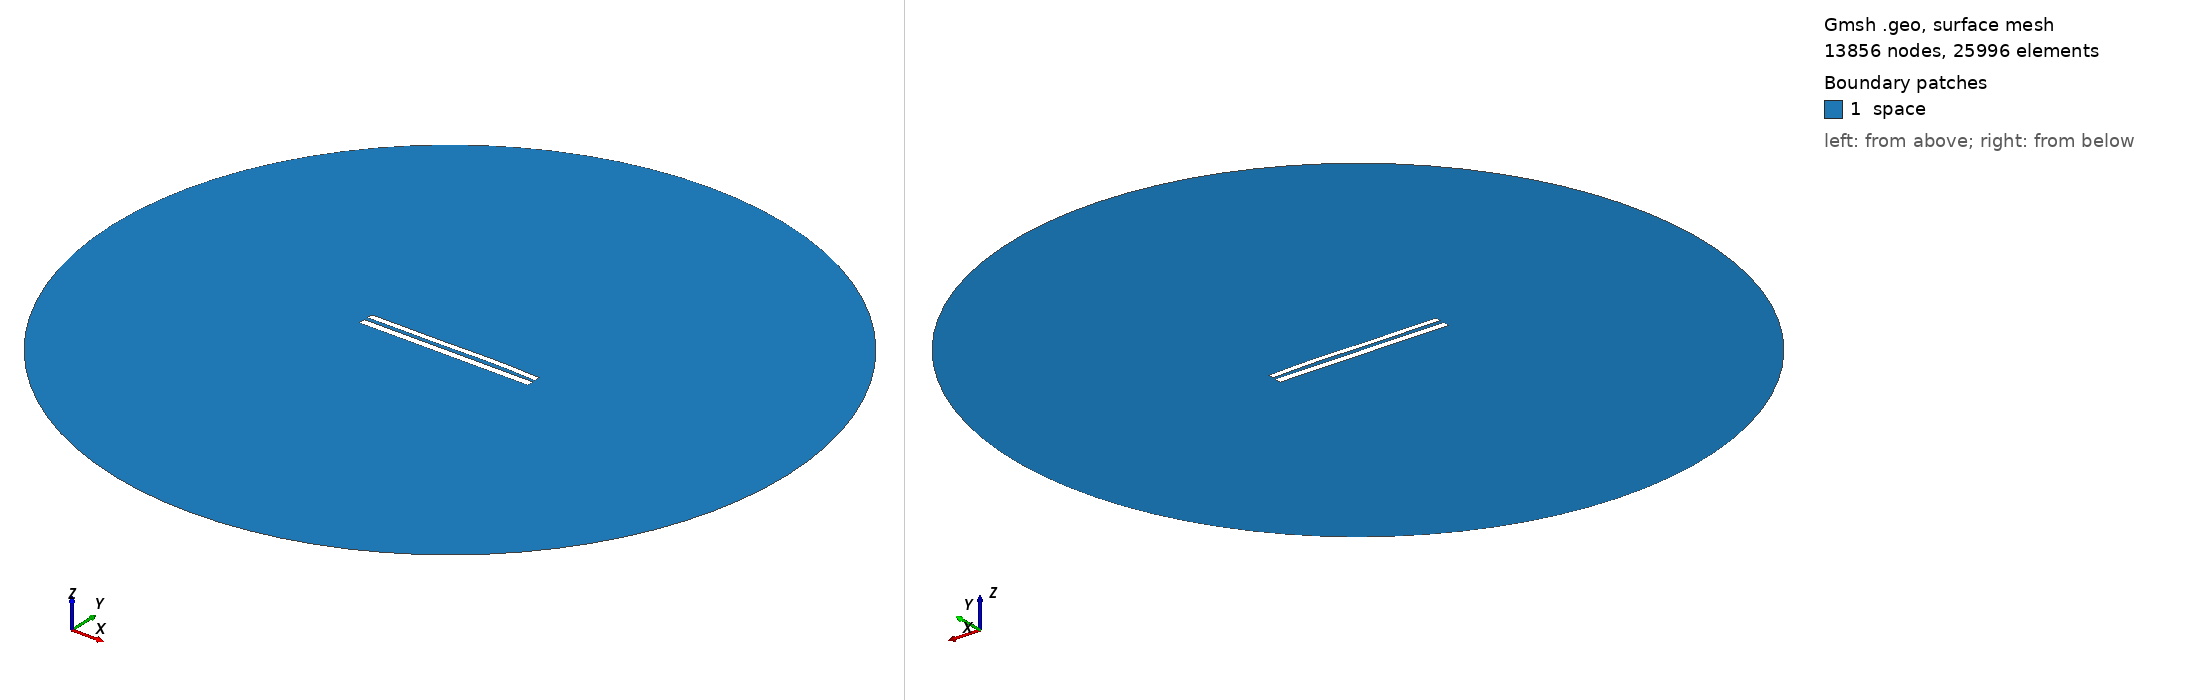

Gmsh geometry script, surface-meshed: 13856 nodes, 25996 surface elements. Boundary patches (legend numbers): 1 space. Left view from above one corner, right view from below the opposite corner. Legend entries are the model's physical surfaces. The drawing asked Gmsh for element sizes between 1% and 20% of the model's largest extent; the script's own settings can give other sizes.

=== 8479.geo (drawn) ===
//---------------------------------------
// Geometry kernel
//---------------------------------------

SetFactory("OpenCASCADE");



//---------------------------------------
// Parameters of the geometry
//---------------------------------------

// Overetch of the upper plate
overetch = 0.25;

// Distance between the plates
distance = 2.25;

// Discretization over the x axis (for the deformation)
nx = 50; 

// Length of the plate
L = 100 - overetch; 

// Number of modes
n = 4; 

// 1st mode coefficient
coeff(1) = 0.0;
beta(1) = 0.596864 * 3.1415926535 / L;

// 2nd mode coefficient
coeff(2) = 0.15;
beta(2) = 1.49418 * 3.1415926535 / L;

// 3rd mode coefficient
coeff(3) = -0.15;
beta(3) = 2.50025 * 3.1415926535 / L;

// 4th mode coefficient
coeff(4) = 0.07499999999999998;
beta(4) = 3.49999 * 3.1415926535 / L;



//---------------------------------------
// Upper plate (deformed rectangle)
//---------------------------------------

// Coordiantes of the upper plate
xmin = -50;
xmax = 50 - overetch;

// Height of the upper plate
yheight = 4 - 2 * overetch;

// Indexes of the points
UpperID[] = {};
LowerID[] = {};
LeftID[] = {};
RightID[] = {};

// Point index
p = 1;

// Horizontal edges
For i In {1:nx}
    x = xmin + (i-1)*(xmax - xmin)/(nx-1);

    y_bottom = distance / 2 + overetch;
    For j In {1:n}
        C = (Cosh(beta(j)*L) + Cos(beta(j)*L)) / (Sinh(beta(j)*L) + Sin(beta(j)*L));
        y_bottom  = y_bottom + coeff(j) * (Cosh(beta(j)*(x+50)) - Cos(beta(j)*(x+50)) - C * (Sinh(beta(j)*(x+50)) - Sin(beta(j)*(x+50))));
    EndFor

    y_top = y_bottom + yheight;

    Point(p) = {x, y_top, 0, 1.0};
    UpperID[i] = p;
    p = p + 1;

    Point(p) = {x, y_bottom, 0, 1.0};
    LowerID[i] = p;
    p = p + 1;
EndFor

// Create point lists
UpperPts[] = {}; LowerPts[] = {};
For i In {1:nx}
  UpperPts[] += {UpperID[i]};
  LowerPts[] += {LowerID[i]};
EndFor

// Build splines
Spline(1) = {UpperPts[]};
Spline(2) = {LowerPts[]};
Line(3) = {LowerPts[nx-1], UpperPts[nx-1]};
Line(4) = {LowerPts[0], UpperPts[0]};

// Build the plane surface
Curve Loop(1) = {2, 3, -1, -4};
Plane Surface(1) = {1};



//---------------------------------------
// Lower plate (rectangle)
//---------------------------------------

// Vertices
Point(1001) = {-50, -1, 0, 1.0};
Point(1002) = { 50, -1, 0, 1.0};
Point(1003) = { 50,  -5, 0, 1.0};
Point(1004) = {-50,  -5, 0, 1.0};

// Edges
Line(5) = {1001, 1002};
Line(6) = {1002, 1003};
Line(7) = {1003, 1004};
Line(8) = {1004, 1001};

// Plane surface
Line Loop(2) = {5, 6, 7, 8};
Plane Surface(2) = {2}; 



//---------------------------------------
// Outer (fictious) boundary
//---------------------------------------

// Points
Point(1005) = {0, 0, 0};       // Center
Point(1006) = {200, 0, 0};     // Start point
Point(1007) = {0, 200, 0};     // 90 degrees
Point(1008) = {-200, 0, 0};    // 180 degrees
Point(1009) = {0, -200, 0};    // 270 degrees

// Circle arcs (each needs start, center, end)
Circle(9) = {1006, 1005, 1007};
Circle(10) = {1007, 1005, 1008};
Circle(11) = {1008, 1005, 1009};
Circle(12) = {1009, 1005, 1006};

// Plane surface for the entire domain
Curve Loop(3) = {9, 10, 11, 12};
Surface(3) = {3};

// Subtract the plates from the whole domain to obtain the actual domain where we want to solve the equations
BooleanDifference{ Surface{3}; Delete; }{ Surface{1}; Surface{2}; Delete; }




//---------------------------------------
// Transfinite Lines/Curves
//---------------------------------------

// Set the number of points on the boundaries
r = 7;

// Plates
Transfinite Curve {1, 2} = 50*r Using Progression 1;
Transfinite Curve {3, 4} = 2*r Using Progression 1;
Transfinite Line {5, 7} = 50*r Using Progression 1;
Transfinite Line {6, 8} = 2*r Using Progression 1;

// Outer boundary
Transfinite Line {9, 10, 11, 12} = 20 Using Progression 1;



//---------------------------------------
// Physical groups
//---------------------------------------                

// Physical curves (boundaries)
Physical Line("force_segment", 10) = {2};
Physical Line("upper_plate", 11) = {1, 3, 4};
Physical Line("lower_plate", 12) = {5, 6, 7, 8};
Physical Line("boundary", 20) = {9, 10, 11, 12};

// Physical Surfaces
Physical Surface("space", 30) = {3};



//---------------------------------------
// 6. Generate the Mesh
//---------------------------------------

// 2D mesh generation
Mesh 2;
